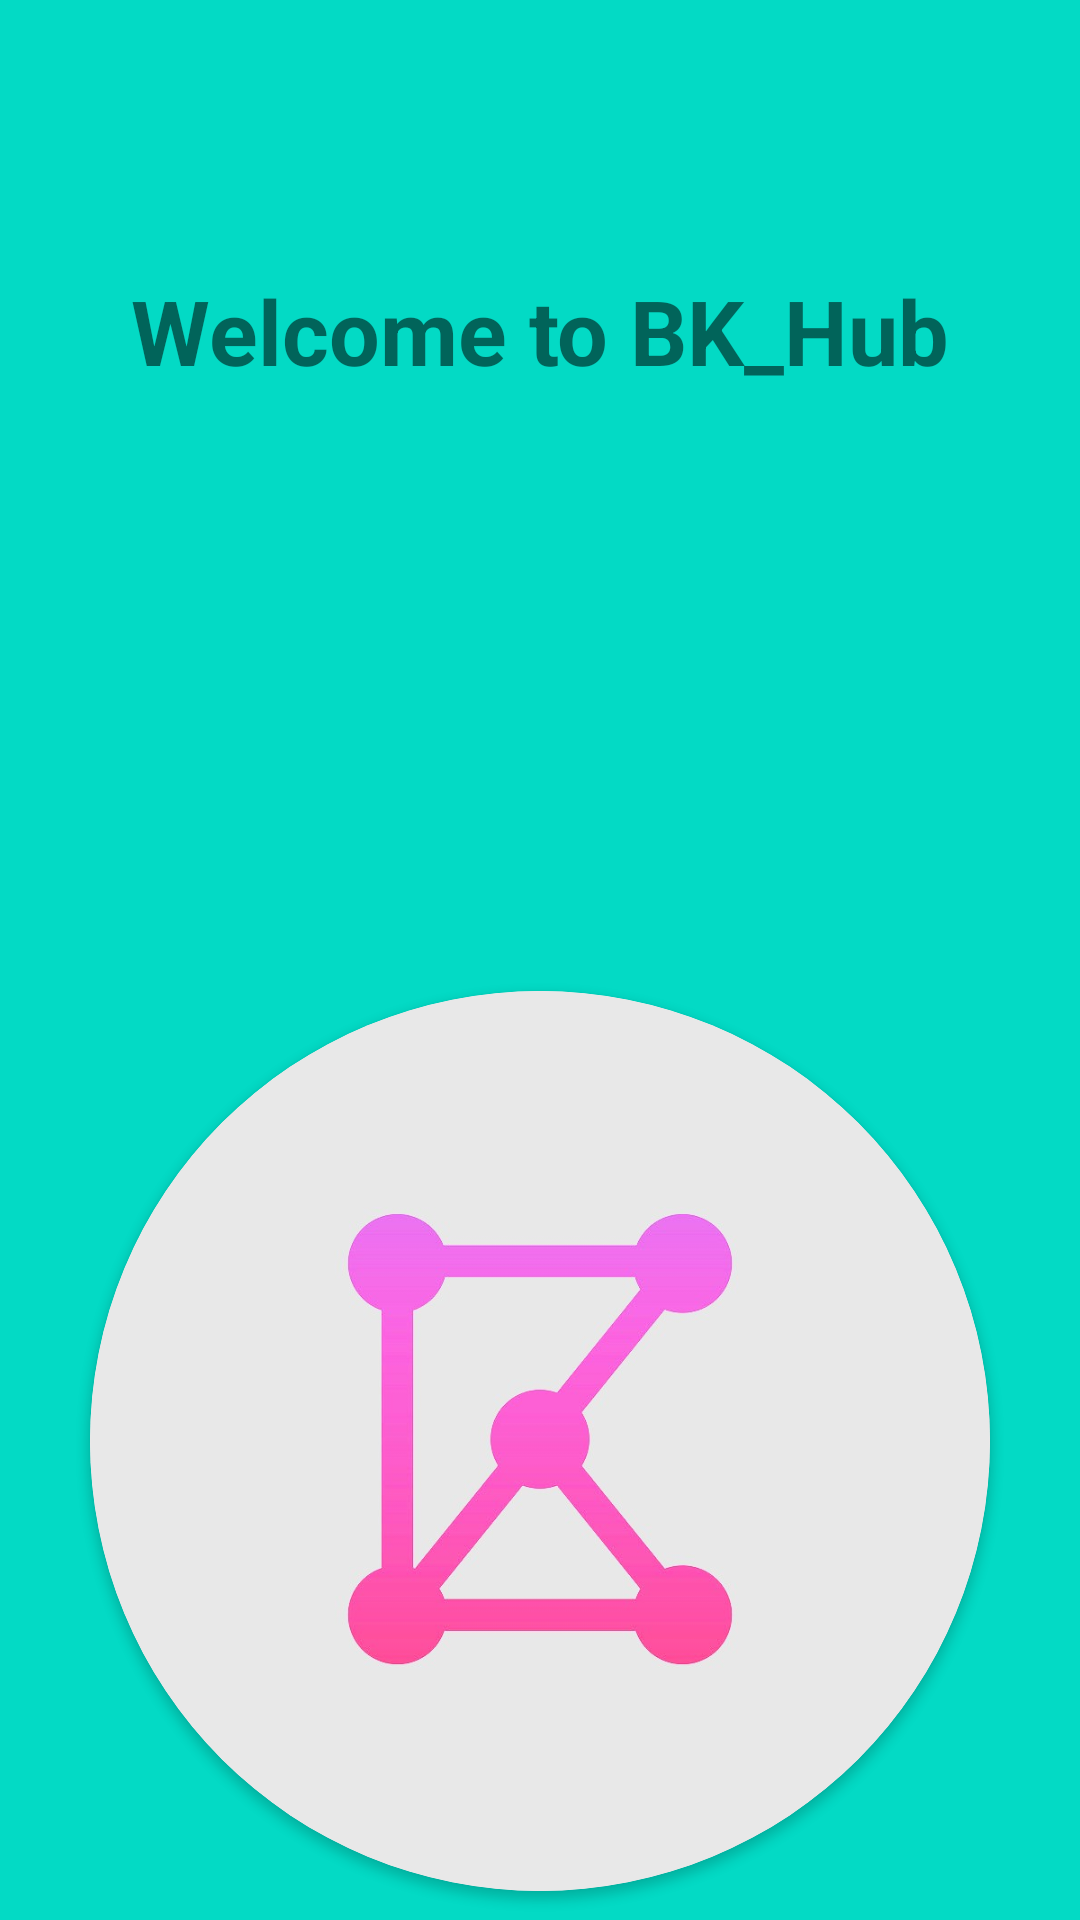

Reconstruct the res/layout file that produces this screen, plus the resources it refers to.
<!-- AndroidManifest.xml: application theme Theme.Minipro -->
<!-- res/layout/activity_splash_screen.xml -->
<?xml version="1.0" encoding="utf-8"?>
<LinearLayout xmlns:android="http://schemas.android.com/apk/res/android"
    xmlns:app="http://schemas.android.com/apk/res-auto"
    xmlns:tools="http://schemas.android.com/tools"
    android:layout_width="match_parent"
    android:layout_height="match_parent"
    android:background="@color/teal_200"
    android:orientation="vertical"
    tools:context=".splash_screen">


    <TextView
        android:id="@+id/textView"
        android:layout_width="match_parent"
        android:layout_marginTop="90dp"
        android:layout_gravity="center"
        android:layout_height="wrap_content"
        android:textStyle="bold"
        android:gravity="center"
        android:textSize="30dp"
        android:text="Welcome to BK_Hub" />

    <androidx.cardview.widget.CardView
        android:layout_width="300dp"
        android:layout_height="300dp"
        android:layout_gravity="center"
        app:cardCornerRadius="225dp"
        android:layout_margin="200dp">

        <ImageView
            android:id="@+id/imageView"
            android:layout_width="wrap_content"
            android:layout_height="wrap_content"
            app:srcCompat="@mipmap/bk_hub1" />
    </androidx.cardview.widget.CardView>
</LinearLayout>
<!-- resources referenced by this layout -->
<resources>
  <!-- mipmap bk_hub1: jpg bitmap (mipmap-hdpi, 49139 bytes) -->
  <style name="Theme.Minipro" parent="Theme.MaterialComponents.DayNight.DarkActionBar">
          
          <item name="colorPrimary">#E6BB29</item>
          <item name="colorPrimaryVariant">@color/purple_700</item>
          <item name="colorOnPrimary">@color/white</item>
          
          <item name="colorSecondary">@color/teal_200</item>
          <item name="colorSecondaryVariant">@color/teal_700</item>
          <item name="colorOnSecondary">@color/black</item>
          
          <item name="android:statusBarColor">#D63E74</item>
          
      </style>
  <!-- not gathered from this repository: default colours our renderer supplied (Android Studio template values) -->
  <color name="purple_700">#FF3700B3</color>
  <color name="teal_200">#FF03DAC5</color>
  <color name="teal_700">#FF018786</color>
  <color name="black">#FF000000</color>
  <color name="white">#FFFFFFFF</color>
</resources>
